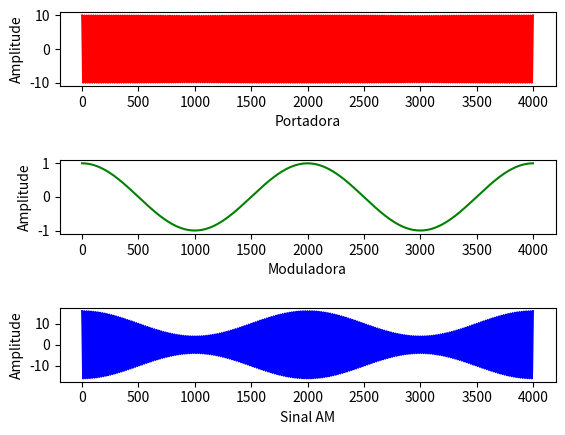

This chart was generated by the following Python code:
import numpy as np
from matplotlib import pyplot as plt

fc = 10**6 #frequencia da portadora
fm = 10**4 #frequencia da moduladora

ac = 10 #amplitude da portadora
am = 1 #amplitude da moduladora

k = 0.6 #fator de sensibilidade

def vetor_tempos(f, ciclos):
    fs = 2 * 10 * f             # freq. de amostragem
    t_f = ciclos * (1 / f)
    A = int(t_f * fs)           # nro de amostras
    return np.linspace(0, t_f, A)

def portadora(t):
    return ac * np.cos(2 * np.pi * fc * t)

def moduladora(t):
    return am * np.cos(2 * np.pi * fm * t)

def sinal_am(t):
    return (1 + k * moduladora(t)) * portadora(t)

t = vetor_tempos(fc, 200)

plt.subplot(3, 1, 1)
plt.plot(portadora(t), 'r')
plt.ylabel('Amplitude')
plt.xlabel('Portadora')

plt.subplot(3, 1, 2)
plt.plot(moduladora(t), 'g')
plt.ylabel('Amplitude')
plt.xlabel('Moduladora')

plt.subplot(3, 1, 3)
plt.plot(sinal_am(t), 'b')
plt.ylabel('Amplitude')
plt.xlabel('Sinal AM')

# plt.plot(t, portadora(t), color='red')
plt.subplots_adjust(hspace=1)
plt.show()
